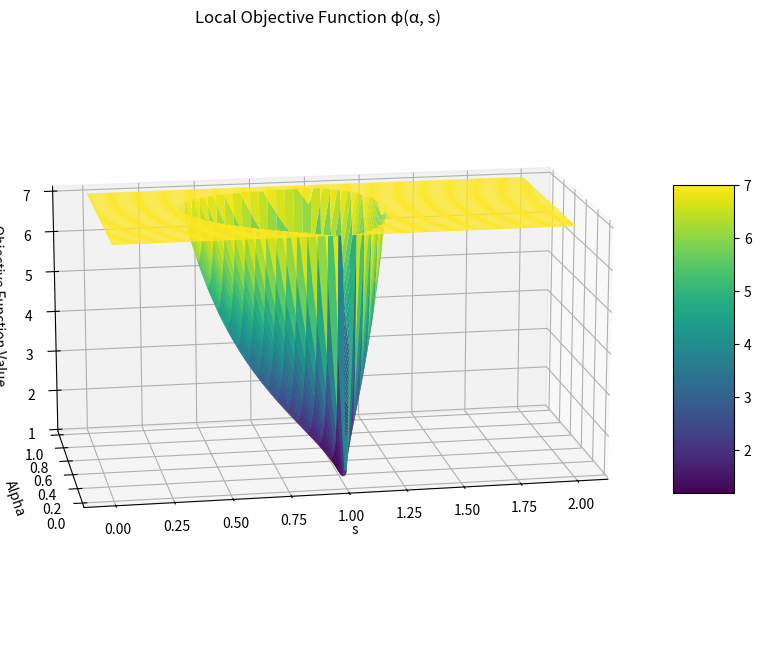

The matplotlib source for this figure:
import numpy as np
import matplotlib.pyplot as plt
from mpl_toolkits.mplot3d import Axes3D

# 参数设置
alpha_values = np.linspace(0.01, 0.99, 100)  # 参数 alpha 的范围
s_values = np.linspace(0.01, 1.99, 200)  # 参数 s 的范围
alpha_values, s_values = np.meshgrid(alpha_values, s_values)

# 定义局部目标函数
def local_objective_function(alpha, s):
    q = alpha + (1 - alpha) * abs(s - 1)
    return (s**2 * q**2) / (alpha**2 * (1 - abs(s - 1))**2 * (1 - q**2))

# 计算目标函数值
phi_values = local_objective_function(alpha_values, s_values)
phi_values[phi_values >7] = 7  # 将负值设为0
# 绘制三维曲面图
# 创建一个大小为12x8的图形窗口
fig = plt.figure(figsize=(12, 8))
ax = fig.add_subplot(111, projection='3d')
#surf = ax.plot_surface(alpha_values, s_values, phi_values, cmap='viridis', edgecolor='none')
surf = ax.plot_surface(s_values , alpha_values, phi_values, cmap='viridis', edgecolor='none')
ax.view_init(elev=15, azim=-100)  # 设置视角
ax.set_aspect('auto')  # 先将比例设置为自动
ax.set_box_aspect((2, 1, 1))
# 设置标签和标题
ax.set_xlabel('s')
ax.set_ylabel('Alpha')
ax.set_zlabel('Objective Function Value')
ax.set_title('Local Objective Function φ(α, s)')
fig.colorbar(surf, ax=ax, shrink=0.5, aspect=5)

plt.show()
